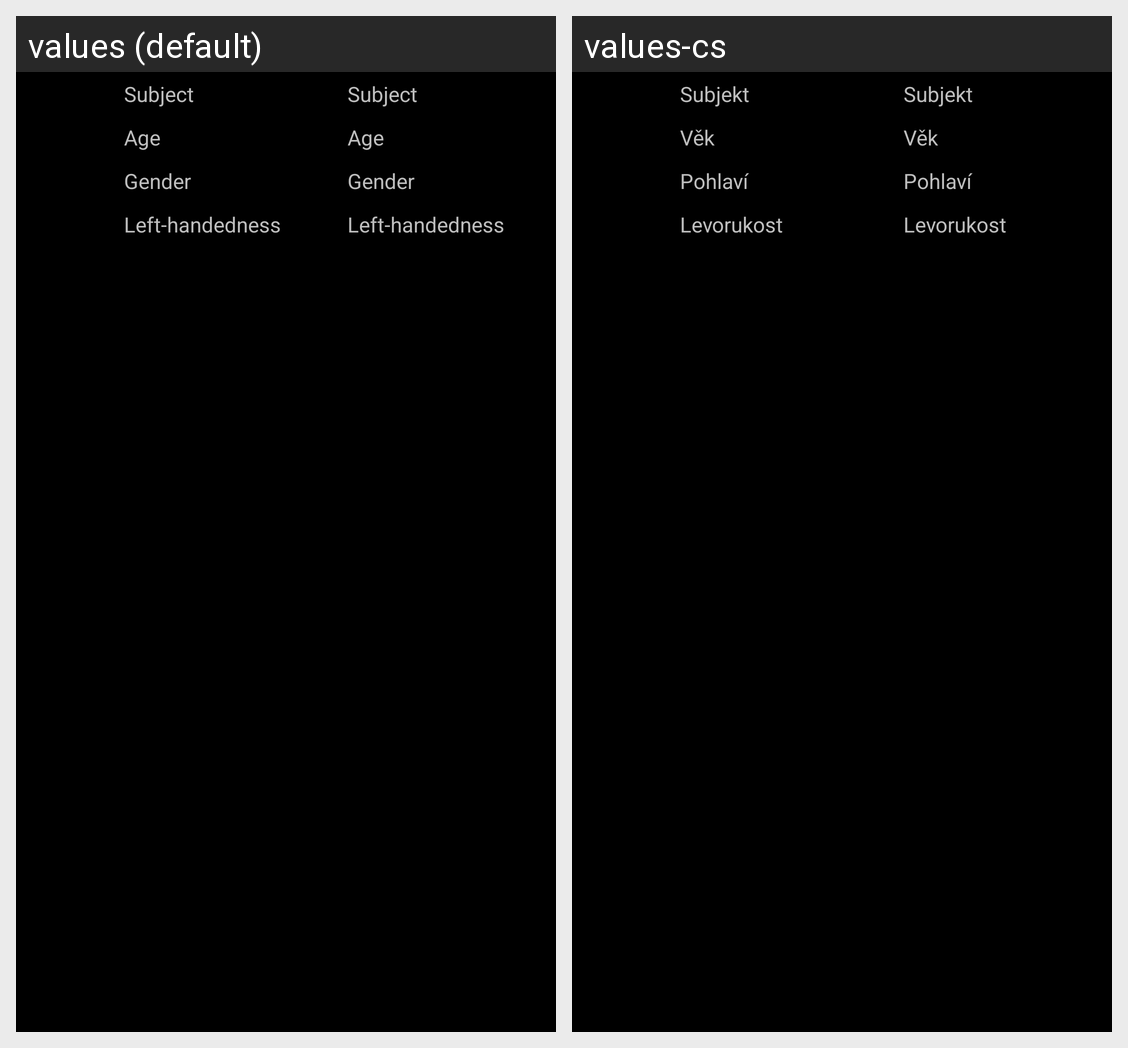

Translations of the strings shown on this Android screen, per locale in the grid:
Android screen res/layout/base_subject_details.xml rendered under 2 locales, left to right: values (default), values-cs. Device: Nexus 5 (rendered at 1080×1920; each locale shown at half size, 540×960, under a caption strip naming it); theme android:Theme.Holo.
Strings drawn on this screen, with the default value and each locale's value (text and hints the layout hard-codes, and strings that could not be matched under every locale, appear in the picture but are not listed):

person_subject
  values: Subject
  values-cs: Subjekt

person_age
  values: Age
  values-cs: Věk

person_gender
  values: Gender
  values-cs: Pohlaví

person_lefthand
  values: Left-handedness
  values-cs: Levorukost
